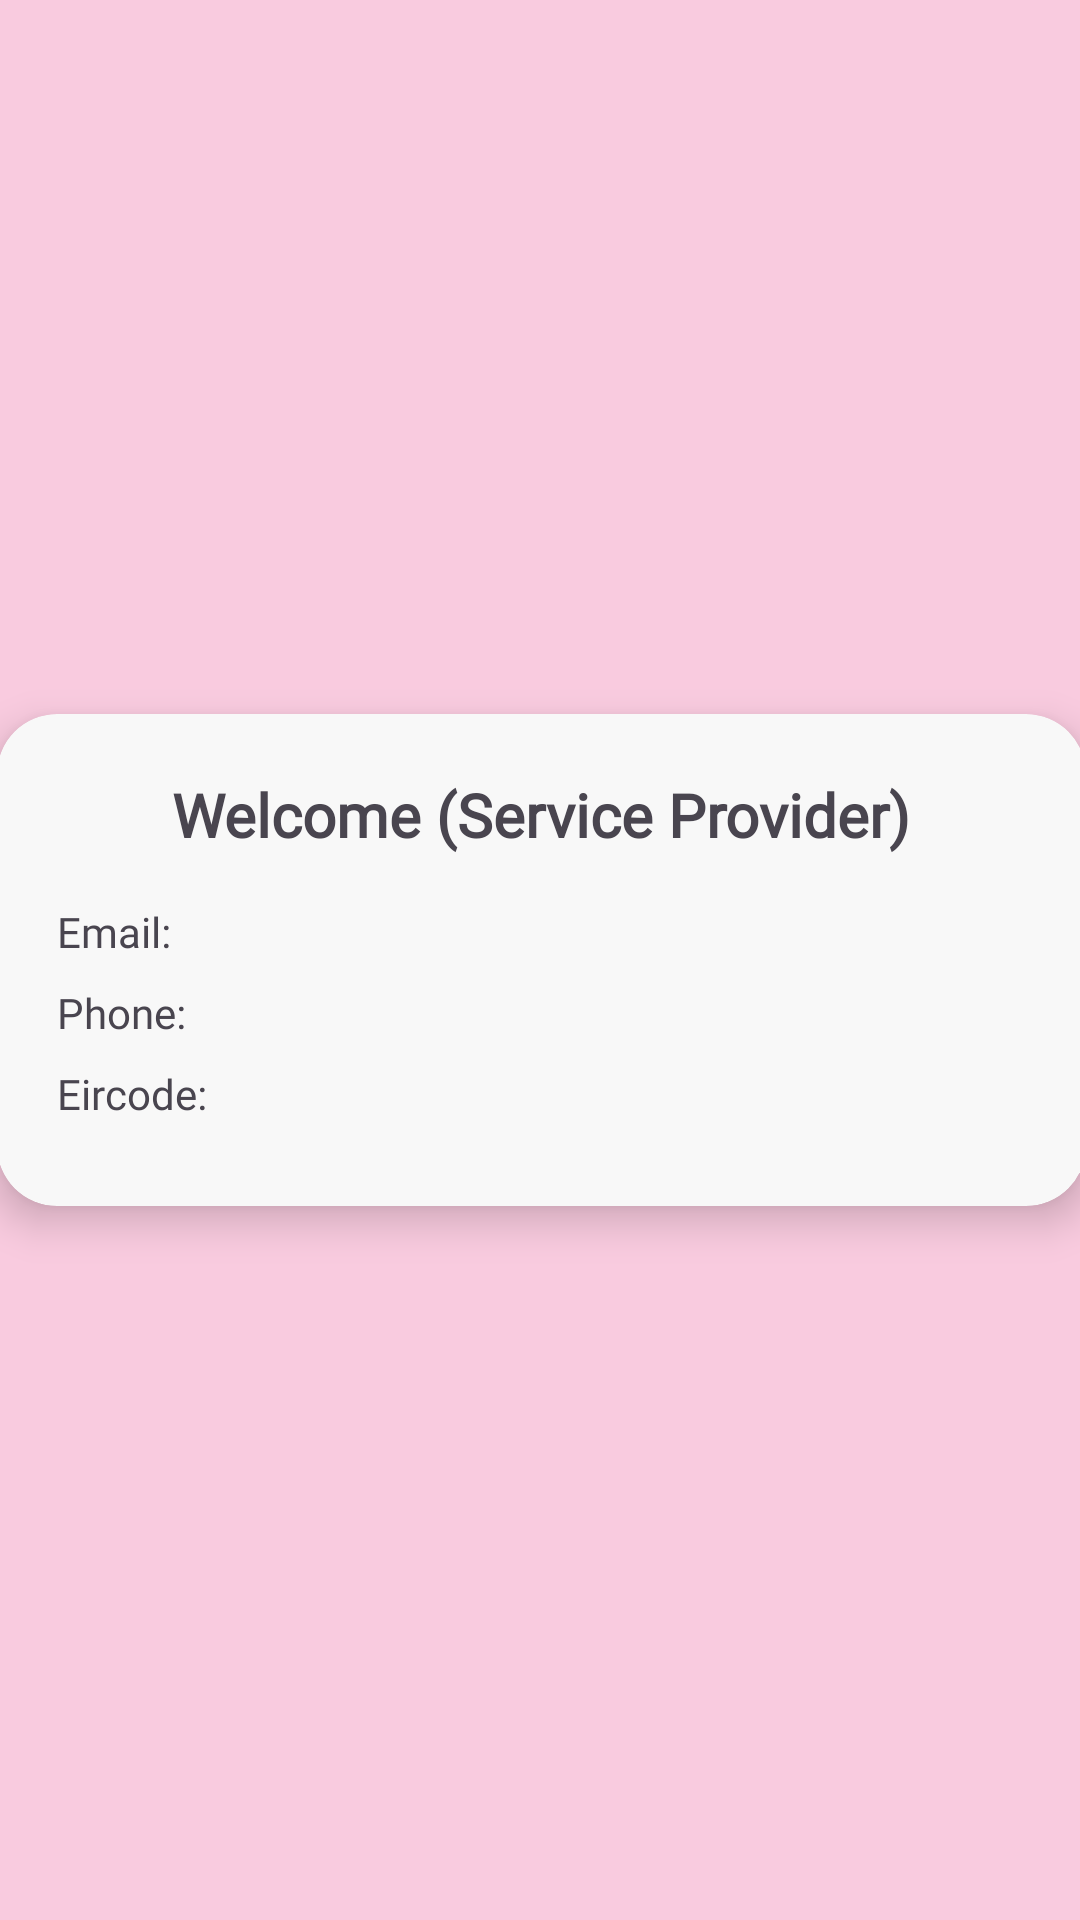

Layout XML and referenced resources for this Android screen:
<!-- AndroidManifest.xml: application theme Theme.Selah -->
<!-- res/layout/activity_welcome_provider.xml -->
<?xml version="1.0" encoding="utf-8"?>
<androidx.constraintlayout.widget.ConstraintLayout
    xmlns:android="http://schemas.android.com/apk/res/android"
    xmlns:app="http://schemas.android.com/apk/res-auto"
    android:id="@+id/main"
    android:layout_width="match_parent"
    android:layout_height="match_parent"
    android:background="@color/signaturePink">

    <androidx.cardview.widget.CardView
        android:layout_width="363dp"
        android:layout_height="wrap_content"
        app:cardBackgroundColor="#F8F8F8"
        app:cardCornerRadius="20dp"
        app:cardElevation="8dp"
        app:layout_constraintTop_toTopOf="parent"
        app:layout_constraintBottom_toBottomOf="parent"
        app:layout_constraintStart_toStartOf="parent"
        app:layout_constraintEnd_toEndOf="parent">

        <LinearLayout
            android:layout_width="match_parent"
            android:layout_height="wrap_content"
            android:orientation="vertical"
            android:gravity="center_horizontal"
            android:padding="20dp">

            <TextView
                android:id="@+id/titleText"
                android:layout_width="wrap_content"
                android:layout_height="wrap_content"
                android:fontFamily="@font/poppins"
                android:text="Welcome (Service Provider)"
                android:textStyle="bold"
                android:textSize="20sp"
                android:layout_marginBottom="16dp"/>

            <TextView
                android:id="@+id/emailText"
                android:layout_width="match_parent"
                android:layout_height="wrap_content"
                android:fontFamily="@font/poppins"
                android:text="Email: "
                android:layout_marginBottom="8dp"/>

            <TextView
                android:id="@+id/phoneText"
                android:layout_width="match_parent"
                android:layout_height="wrap_content"
                android:fontFamily="@font/poppins"
                android:text="Phone: "
                android:layout_marginBottom="8dp"/>

            <TextView
                android:id="@+id/eircodeText"
                android:layout_width="match_parent"
                android:layout_height="wrap_content"
                android:fontFamily="@font/poppins"
                android:text="Eircode: "
                android:layout_marginBottom="8dp"/>
        </LinearLayout>
    </androidx.cardview.widget.CardView>

</androidx.constraintlayout.widget.ConstraintLayout>
<!-- resources referenced by this layout -->
<resources>
  <color name="signaturePink">#F9CBDF</color>
  <style name="Theme.Selah" parent="Theme.Material3.DayNight.NoActionBar">
          
          <item name="android:statusBarColor">@android:color/transparent</item>
          <item name="android:navigationBarColor">@android:color/black</item>
      </style>
</resources>
